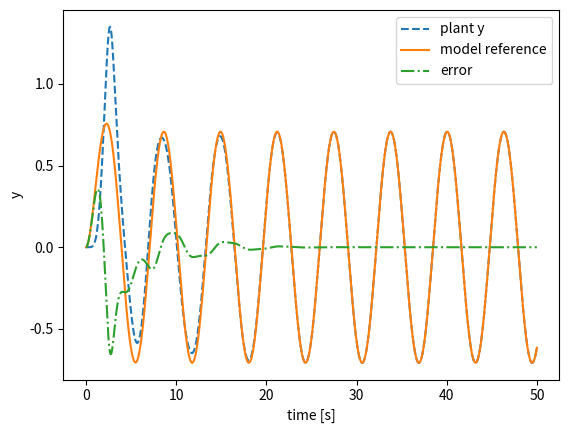

Here is the Python script that generated this plot:
import numpy as np
import matplotlib.pyplot as plt
import math

class FirstOrderSystem():
    """FirstOrderSystem

    Attributes
    -----------
    state : float
        system state, this system should have one input - one output
    a : float
        parameter of the system
    b : float
        parameter of the system
    history_state : list
        time history of state
    """
    def __init__(self, a, b, init_state=0.0):
        """
        Parameters
        -----------
        a : float
            parameter of the system
        b : float
            parameter of the system
        init_state : float, optional
            initial state of system default is 0.0
        """
        self.state = init_state
        self.a = a
        self.b = b
        self.history_state = [init_state]

    def update_state(self, u, dt=0.01):
        """calculating input
        Parameters
        ------------
        u : float
            input of system in some cases this means the reference
        dt : float in seconds, optional
            sampling time of simulation, default is 0.01 [s]
        """
        # solve Runge-Kutta
        k0 = dt * self._func(self.state, u)
        k1 = dt * self._func(self.state + k0/2.0, u)
        k2 = dt * self._func(self.state + k1/2.0, u)
        k3 = dt * self._func(self.state + k2, u)

        self.state +=  (k0 + 2 * k1 + 2 * k2 + k3) / 6.0

        # for oylar
        # self.state += k0

        # save
        self.history_state.append(self.state)

    def _func(self, y, u):
        """
        Parameters
        ------------
        y : float
            state of system
        u : float
            input of system in some cases this means the reference
        """
        y_dot = -self.a * y + self.b * u

        return y_dot

class LyapunovMRAC():
    """LyapunovMRAC

    Attributes
    -----------
    input : float
        system state, this system should have one input - one output
    a : float
        parameter of reference model
    alpha_1 : float
        parameter of the controller
    alpha_2 : float
        parameter of the controller
    theta_1 : float
        state of the controller
    theta_2 : float
        state of the controller
    history_input : list
        time history of input
    """
    def __init__(self, g_1, g_2, init_theta_1=0.0, init_theta_2=0.0, init_input=0.0):
        """
        Parameters
        -----------
        g_1 : float
            parameter of the controller
        g_2 : float
            parameter of the controller
        theta_1 : float, optional
            state of the controller default is 0.0
        theta_2 : float, optional
            state of the controller default is 0.0
        init_input : float, optional
            initial input of controller default is 0.0
        """
        self.input = init_input

        # parameters
        self.g_1 = g_1
        self.g_2 = g_2

        # states
        self.theta_1 = init_theta_1
        self.theta_2 = init_theta_2

        self.history_input = [init_input]

    def update_input(self, e, r, y, dt=0.01):
        """
        Parameters
        ------------
        e : float
            error value of system
        r : float
            reference value
        y : float
            output the model value
        dt : float in seconds, optional
            sampling time of simulation, default is 0.01 [s]
        """
        # for theta 1, theta 1 dot, theta 2, theta 2 dot
        k0 = [0.0 for _ in range(4)]
        k1 = [0.0 for _ in range(4)]
        k2 = [0.0 for _ in range(4)]
        k3 = [0.0 for _ in range(4)]

        functions = [self._func_theta_1, self._func_theta_2]

        # solve Runge-Kutta
        for i, func in enumerate(functions):
            k0[i] = dt * func(self.theta_1, self.theta_2, e, r, y)
        
        for i, func in enumerate(functions):
            k1[i] = dt * func(self.theta_1 + k0[0]/2.0, self.theta_2 + k0[1]/2.0, e, r, y)
        
        for i, func in enumerate(functions):
            k2[i] = dt * func(self.theta_1 + k1[0]/2.0, self.theta_2 + k1[1]/2.0, e, r, y)
        
        for i, func in enumerate(functions):
            k3[i] = dt * func(self.theta_1 + k2[0], self.theta_2 + k2[1], e, r, y)
        
        self.theta_1 += (k0[0] + 2 * k1[0] + 2 * k2[0] + k3[0]) / 6.0
        self.theta_2 += (k0[1] + 2 * k1[1] + 2 * k2[1] + k3[1]) / 6.0

        # for oylar
        """
        self.theta_1 += k0[0]
        self.u_1 += k0[1]
        self.theta_2 += k0[2]
        self.u_2 += k0[3]
        """
        # calc input
        self.input = self.theta_1 * r + self.theta_2 * y

        # save
        self.history_input.append(self.input)

    def _func_theta_1(self, theta_1, theta_2, e, r, y):
        """
        Parameters
        ------------
        theta_1 : float
            state of the controller
        theta_2 : float
            state of the controller
        e : float
            error
        r : float
            reference
        y : float
            output of system 
        """
        y_dot = self.g_1 * r * e

        return y_dot

    def _func_theta_2(self, theta_1, theta_2, e, r, y):
        """
        Parameters
        ------------
        Parameters
        ------------
        theta_1 : float
            state of the controller
        theta_2 : float
            state of the controller
        e : float
            error
        r : float
            reference
        y : float
            output of system 
        """
        y_dot = self.g_2 * y * e

        return y_dot
    
    
def main():
    # control plant
    a = -0.5
    b = 0.5
    plant = FirstOrderSystem(a, b)

    # reference model
    a = 1.
    b = 1.
    reference_model = FirstOrderSystem(a, b)

    # controller
    g_1 = 5.
    g_2 = 5.
    controller = LyapunovMRAC(g_1, g_2)

    simulation_time = 50 # in second
    dt = 0.01
    simulation_iterations = int(simulation_time / dt) # dt is 0.01

    history_error = [0.0]
    history_r = [0.0]

    for i in range(1, simulation_iterations): # skip the first
        # reference input
        r = math.sin(dt * i)
        # update reference
        reference_model.update_state(r, dt=dt)
        # update plant
        plant.update_state(controller.input, dt=dt)

        # calc error
        e = reference_model.state - plant.state
        y = plant.state
        history_error.append(e)
        history_r.append(r)

        # make the gradient
        controller.update_input(e, r, y, dt=dt)

    # fig
    plt.plot(np.arange(simulation_iterations)*dt, plant.history_state, label="plant y", linestyle="dashed")
    plt.plot(np.arange(simulation_iterations)*dt, reference_model.history_state, label="model reference")
    plt.plot(np.arange(simulation_iterations)*dt, history_error, label="error", linestyle="dashdot")
    # plt.plot(range(simulation_iterations), history_r, label="error")
    plt.xlabel("time [s]")
    plt.ylabel("y")
    plt.legend()
    plt.show()

    # input
    # plt.plot(np.arange(simulation_iterations)*dt, controller.history_input)
    # plt.show()

if __name__ == "__main__":
    main()